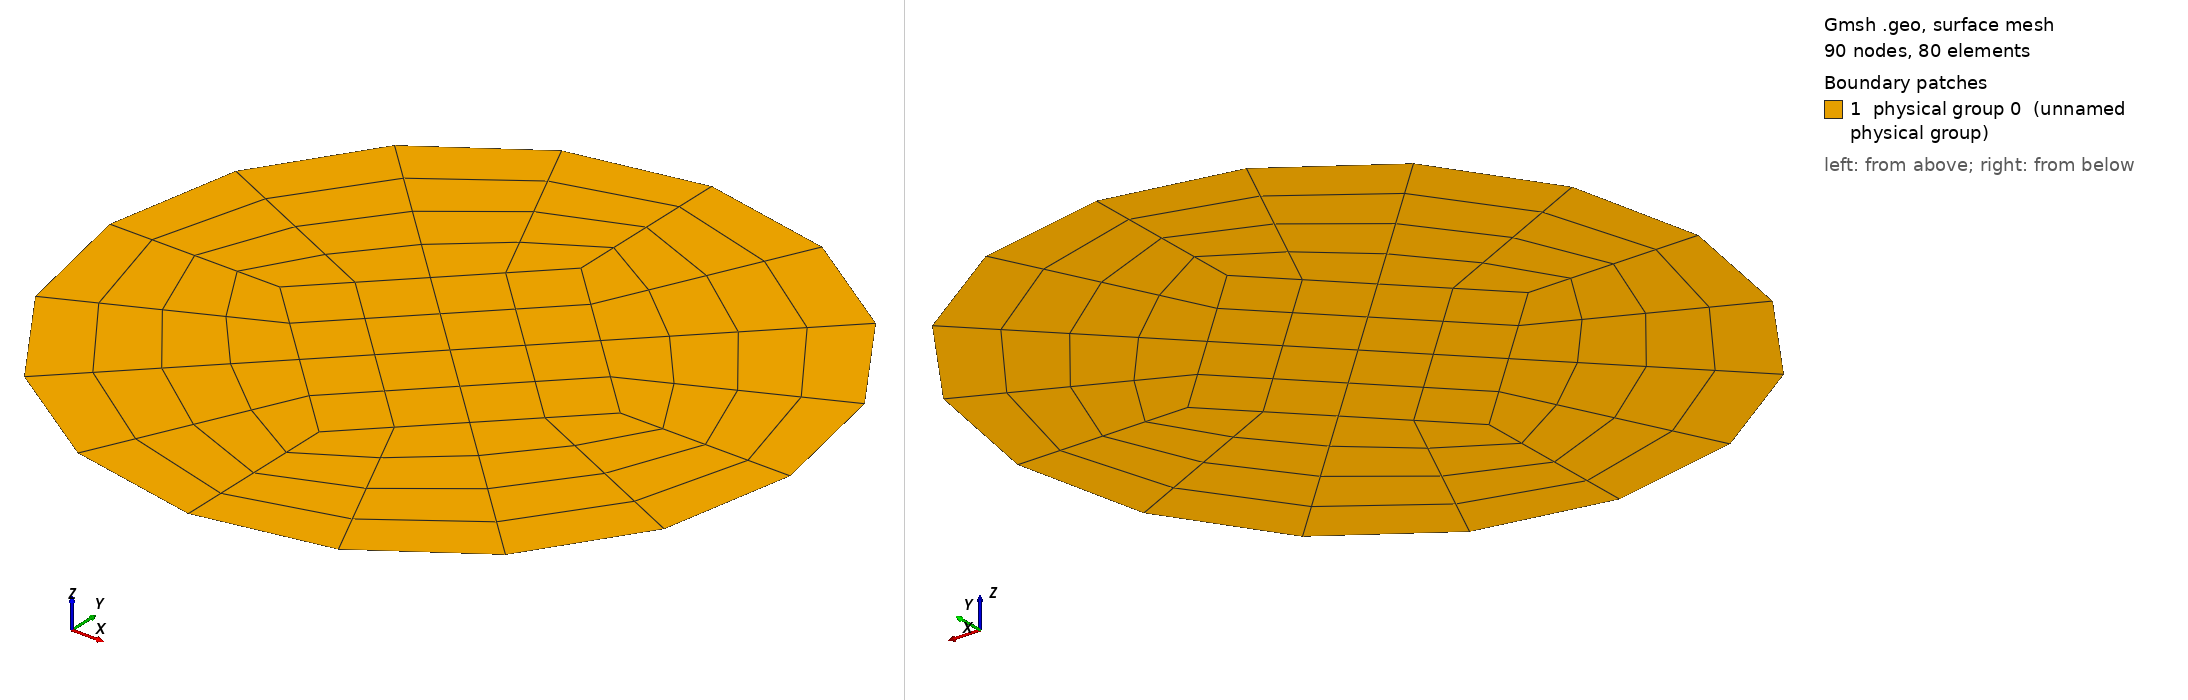

Gmsh geometry script, surface-meshed: 90 nodes, 80 surface elements. Boundary patches (legend numbers): 1 physical group 0 (unnamed physical group). Left view from above one corner, right view from below the opposite corner. Legend entries are the model's physical surfaces. The drawing asked Gmsh for element sizes between 1% and 20% of the model's largest extent; the script's own settings can give other sizes.

=== circle.geo (drawn) ===
Mesh.RecombineAll=1; //recombine all defined surfaces
Mesh.Algorithm=8;    //delquad mesher
Mesh.RecombinationAlgorithm=1; //blossom

r = 1;
s = r/2;

n1 = 5;
n2 = 5;
cl = 0.01;

Point(1) = { 0,  0, 0, cl};
Point(2) = { s,  0, 0, cl};
Point(3) = { 0,  s, 0, cl};
Point(4) = {-s,  0, 0, cl};
Point(5) = { 0, -s, 0, cl};
Point(6) = { r,  0, 0, cl};
Point(7) = { 0,  r, 0, cl};
Point(8) = {-r,  0, 0, cl};
Point(9) = { 0, -r, 0, cl};

Line(1) = {2,3};
Line(2) = {3,4};
Line(3) = {4,5};
Line(4) = {5,2};
Circle(5) = {6,1,7};
Circle(6) = {7,1,8};
Circle(7) = {8,1,9};
Circle(8) = {9,1,6};
Line(9) = {2,6};
Line(10) = {3,7};
Line(11) = {4,8};
Line(12) = {5,9};

Line Loop(1) = {1,2,3,4};
Plane Surface(1) = {1};
Transfinite Surface(1) = {2,3,4,5};

Line Loop(2) = {9,5,-10,-1};
Plane Surface(2) = {2};
Transfinite Surface(2) = {2,6,7,3};

Line Loop(3) = {10,6,-11,-2};
Plane Surface(3) = {3};
Transfinite Surface(3) = {3,7,8,4};

Line Loop(4) = {11,7,-12,-3};
Plane Surface(4) = {4};
Transfinite Surface(4) = {4,8,9,5};

Line Loop(5) = {12,8,-9,-4};
Plane Surface(5) = {5};
Transfinite Surface(5) = {5,9,6,2};

Recombine Surface(1);
Recombine Surface(2);
Recombine Surface(3);
Recombine Surface(4);
Recombine Surface(5);

Transfinite Line{1,2,3,4,5,6,7,8} = n1;
Transfinite Line{9,10,11,12} = n2;

Physical Line(0) = {5,6,7,8};
Physical Surface(0) = {1,2,3,4,5};
